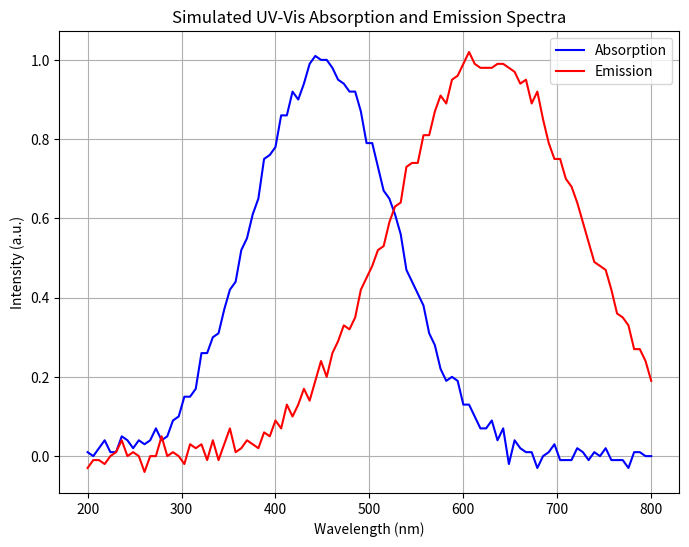

This chart was generated by the following Python code:
import numpy as np
import matplotlib.pyplot as plt
import csv

# Function to generate UV-Vis absorption spectrum
def generate_absorption_spectrum(wavelengths, peak_wavelength, width):
    return np.exp(-0.5 * ((wavelengths - peak_wavelength) / width) ** 2)

# Function to generate emission spectrum
def generate_emission_spectrum(wavelengths, peak_wavelength, width):
    return np.exp(-0.5 * ((wavelengths - peak_wavelength) / width) ** 2)

# Wavelength range in nm
wavelengths = np.linspace(200, 800, 100)

# Absorption spectrum parameters
abs_peak = 450  # peak wavelength for absorption (nm)
abs_width = 75   # width of the absorption peak
absorption = generate_absorption_spectrum(wavelengths, abs_peak, abs_width)

# Emission spectrum parameters
ems_peak = 625  # peak wavelength for emission (nm)
ems_width = 100   # width of the emission peak
emission = generate_emission_spectrum(wavelengths, ems_peak, ems_width)

# Add randomness to the data
np.random.seed(42)  # For reproducibility
absorption += np.random.normal(0, 0.02, size=absorption.shape)
emission += np.random.normal(0, 0.02, size=emission.shape)

# Round data to 2 decimal places
absorption = np.round(absorption, 2)
emission = np.round(emission, 2)

# Plot the spectra
plt.figure(figsize=(8, 6))
plt.plot(wavelengths, absorption, label='Absorption', color='blue')
plt.plot(wavelengths, emission, label='Emission', color='red')
plt.title('Simulated UV-Vis Absorption and Emission Spectra')
plt.xlabel('Wavelength (nm)')
plt.ylabel('Intensity (a.u.)')
plt.legend()
plt.grid()
plt.show()

# Export the data to a CSV file
output_file = "abs_ems.tsv"
with open(output_file, mode='w', newline='') as file:
    writer = csv.writer(file, delimiter='\t')
    writer.writerow(["Wavelength (nm)", "Absorption (a.u.)", "Emission (a.u.)"])
    for wl, abs_val, ems_val in zip(wavelengths, absorption, emission):
        writer.writerow([round(wl, 2), abs_val, ems_val])

print(f"Data exported to {output_file}")
